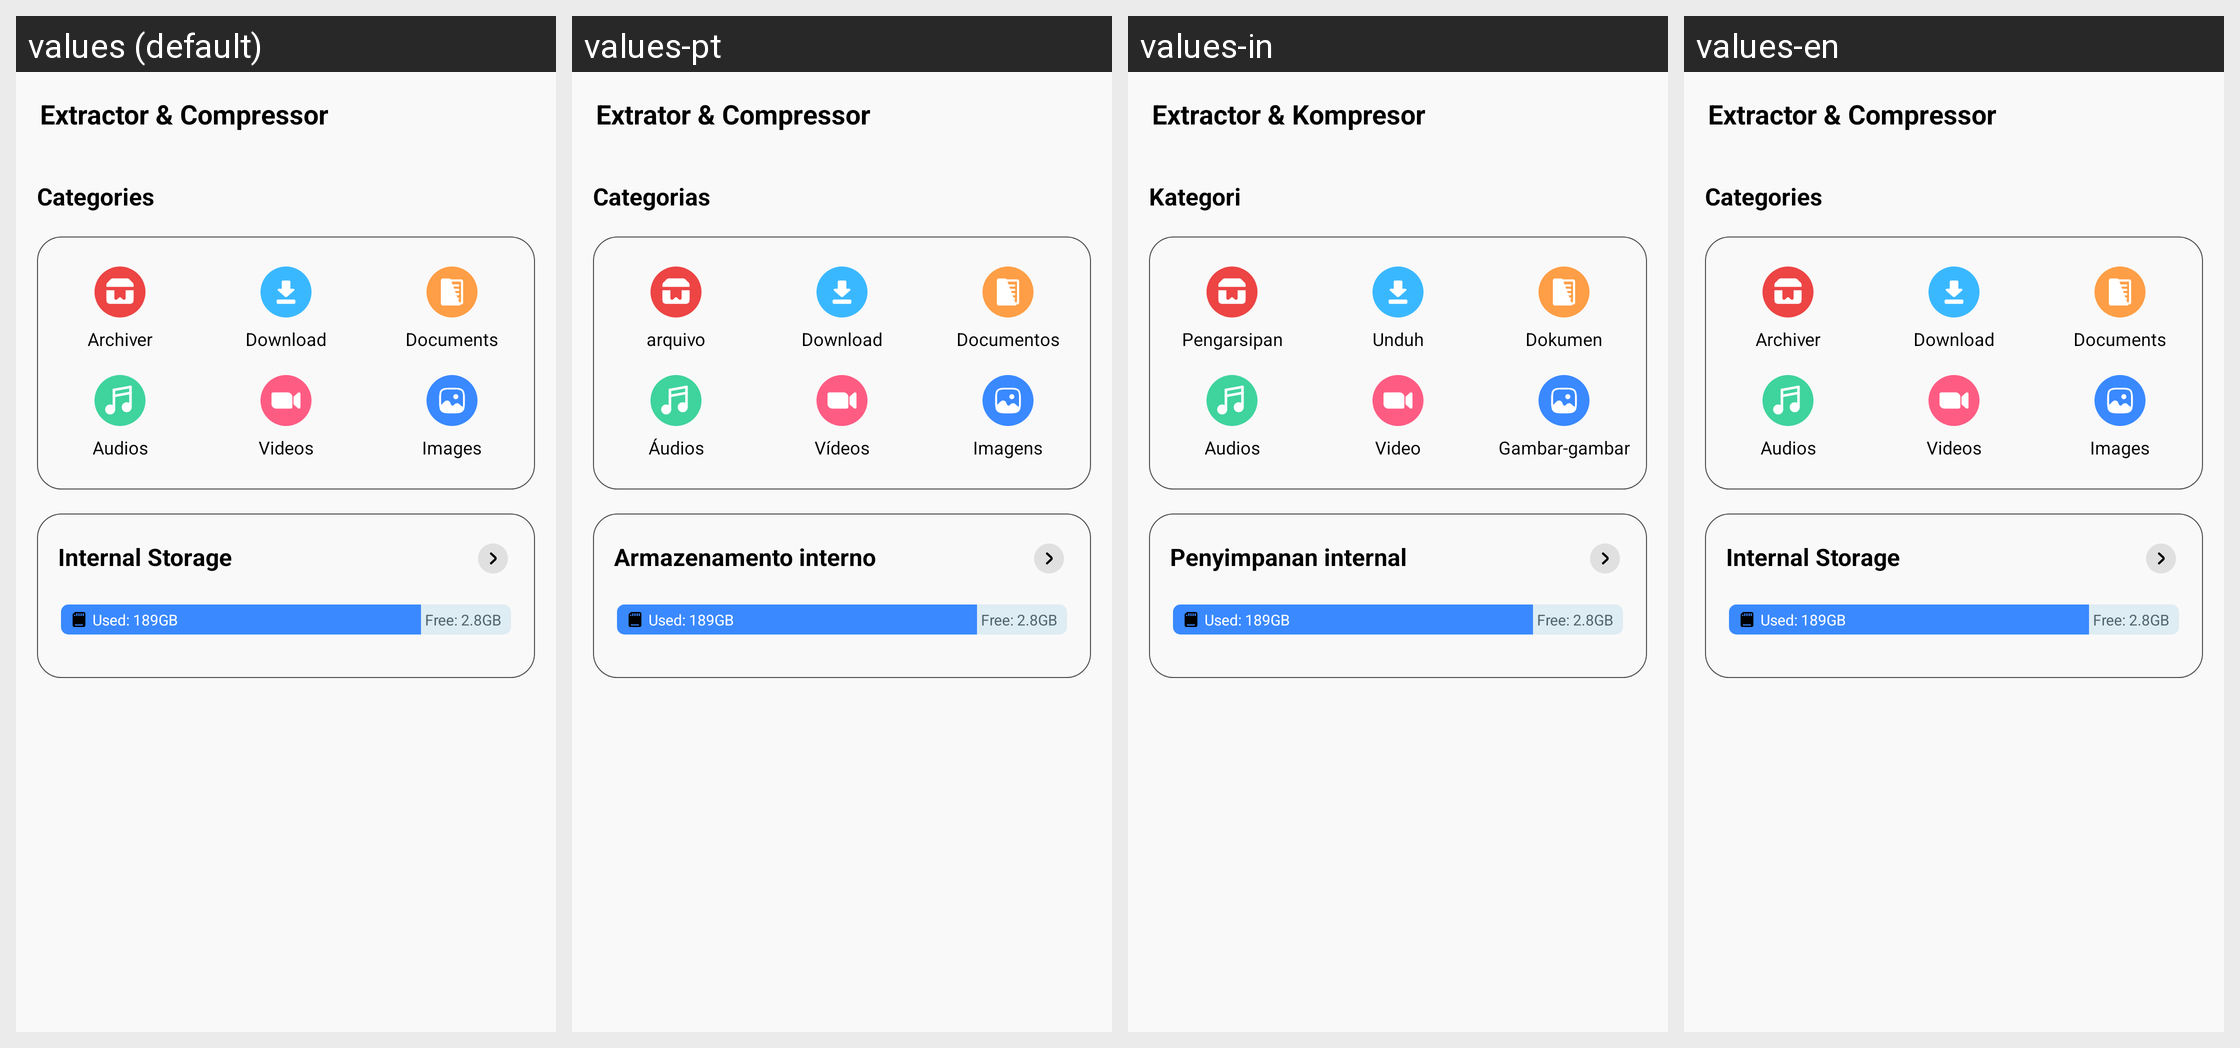

Here is an Android app screen in its default locale and in the app's own translations. Write out the translated-string differences for the strings that appear on this screen.
Android screen res/layout/fragment_home_main.xml rendered under 4 locales, left to right: values (default), values-pt, values-in, values-en. Device: Nexus 5 (rendered at 1080×1920; each locale shown at half size, 540×960, under a caption strip naming it); theme AppTheme.
Other locales in the repository, not shown: values-ar, values-bn, values-de, values-es, values-fr, values-hi, values-it, values-ko, values-ru.
Strings drawn on this screen, with the default value and each locale's value (text and hints the layout hard-codes, and strings that could not be matched under every locale, appear in the picture but are not listed):

app_name
  values: Extractor & Compressor
  values-pt: Extrator & Compressor
  values-in: Extractor & Kompresor
  values-en: Extractor & Compressor

categories
  values: Categories
  values-pt: Categorias
  values-in: Kategori
  values-en: Categories

archiver
  values: Archiver
  values-pt: arquivo
  values-in: Pengarsipan
  values-en: Archiver

download
  values: Download
  values-pt: Download
  values-in: Unduh
  values-en: Download

documents
  values: Documents
  values-pt: Documentos
  values-in: Dokumen
  values-en: Documents

audios
  values: Audios
  values-pt: Áudios
  values-in: Audios
  values-en: Audios

videos
  values: Videos
  values-pt: Vídeos
  values-in: Video
  values-en: Videos

images
  values: Images
  values-pt: Imagens
  values-in: Gambar-gambar
  values-en: Images

internal_storage
  values: Internal Storage
  values-pt: Armazenamento interno
  values-in: Penyimpanan internal
  values-en: Internal Storage
